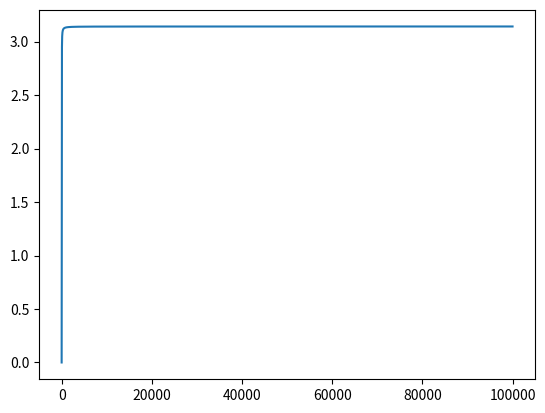

This chart was generated by the following Python code:
#!/usr/bin/env python3
# -*- coding: utf-8 -*-
"""
Created on Sun Apr 28 21:08:31 2019

@author: ghosh128
"""

import math

alpha = 0.01
a = 0
b = 0
c = 0
d = 0
d_viz = []
d_viz.append(d)
for i in range(1,100000):
    anew = a + alpha*((4*a*pow(c,4)) - b)
    bnew = b + alpha*((4*b*pow(d,2)) - a)
    cnew = c + alpha*((8*pow(a,2)*pow(c,3)) - (9*pow(c,2)*d))
    dnew = d + alpha*((math.exp(math.sin(d)+d)*(math.cos(d)+1)) + (4*d*pow(b,2)) - (3*pow(c,3)))

    a = anew
    b = bnew
    c = cnew
    d = dnew
    
    d_viz.append(d)
#%%
import matplotlib.pyplot as plt
plt.plot(d_viz)
    